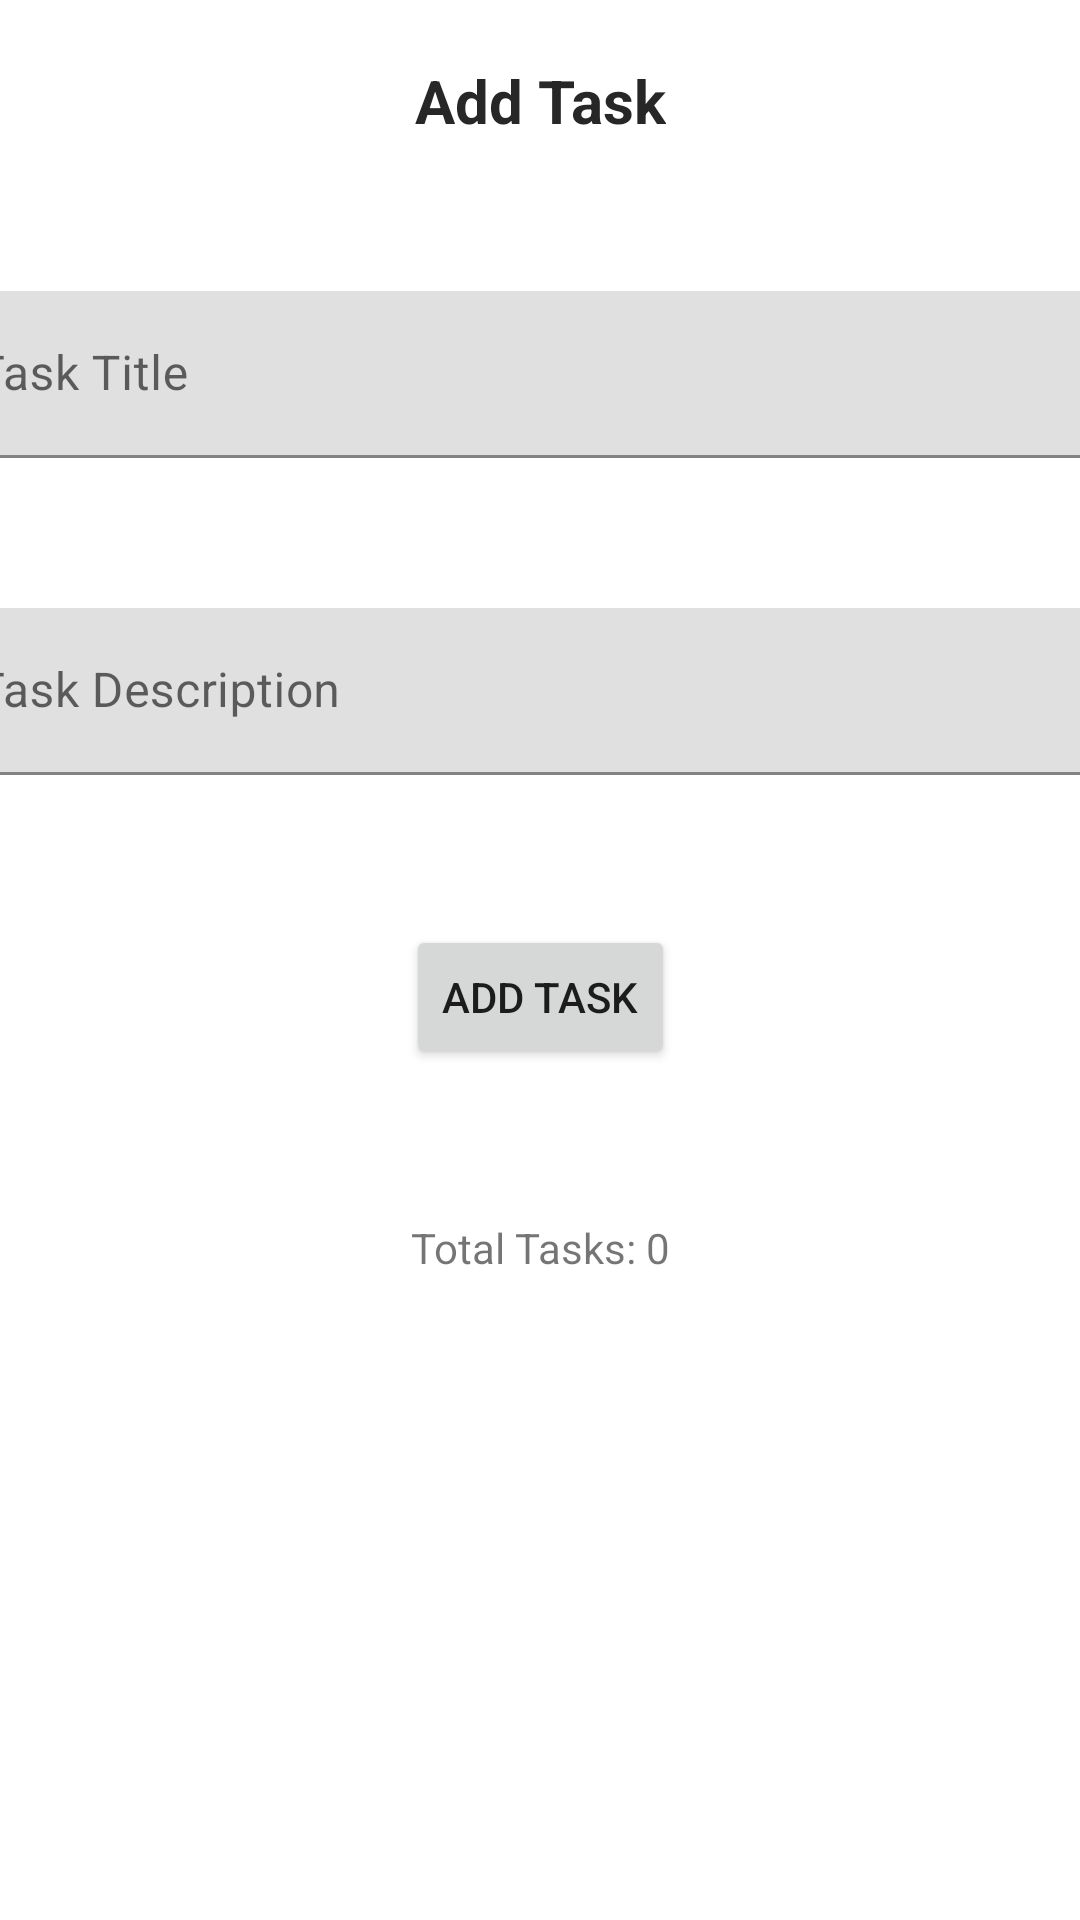

Reconstruct the res/layout file that produces this screen, plus the resources it refers to.
<!-- AndroidManifest.xml: application theme Theme.MasterTask -->
<!-- res/layout/activity_taskadd.xml -->
<?xml version="1.0" encoding="utf-8"?>

<androidx.constraintlayout.widget.ConstraintLayout xmlns:android="http://schemas.android.com/apk/res/android"
    xmlns:app="http://schemas.android.com/apk/res-auto"
    xmlns:tools="http://schemas.android.com/tools"
    android:layout_width="match_parent"
    android:layout_height="match_parent"
    tools:context=".TaskAdd">

    <TextView
        android:id="@+id/Task_Add_title"
        android:layout_width="wrap_content"
        android:layout_height="wrap_content"
        android:layout_marginTop="20dp"
        android:text="Add Task"
        android:textColor="@color/black"
        android:textSize="20sp"
        android:textStyle="bold"
        app:layout_constraintEnd_toEndOf="parent"
        app:layout_constraintHorizontal_bias="0.5"
        app:layout_constraintStart_toStartOf="parent"
        app:layout_constraintTop_toTopOf="parent" />

    <com.google.android.material.textfield.TextInputLayout
        android:id="@+id/textInputLayout"
        android:layout_width="409dp"
        android:layout_height="wrap_content"
        android:layout_marginStart="1dp"
        android:layout_marginTop="50dp"
        android:layout_marginEnd="1dp"
        app:layout_constraintEnd_toEndOf="parent"
        app:layout_constraintStart_toStartOf="parent"
        app:layout_constraintTop_toBottomOf="@+id/Task_Add_title">

        <com.google.android.material.textfield.TextInputEditText
            android:id="@+id/add_task_input"
            android:layout_width="match_parent"
            android:layout_height="wrap_content"
            android:hint="Task Title" />
    </com.google.android.material.textfield.TextInputLayout>

    <com.google.android.material.textfield.TextInputLayout
        android:id="@+id/textInputLayout2"
        android:layout_width="409dp"
        android:layout_height="wrap_content"
        android:layout_marginStart="1dp"
        android:layout_marginTop="50dp"
        android:layout_marginEnd="1dp"
        app:layout_constraintEnd_toEndOf="parent"
        app:layout_constraintStart_toStartOf="parent"
        app:layout_constraintTop_toBottomOf="@+id/textInputLayout">

        <com.google.android.material.textfield.TextInputEditText
            android:id="@+id/task_add_description_input"
            android:layout_width="match_parent"
            android:layout_height="wrap_content"
            android:hint="Task Description" />
    </com.google.android.material.textfield.TextInputLayout>

    <Button
        android:id="@+id/task_add_butt_input"
        android:layout_width="wrap_content"
        android:layout_height="wrap_content"
        android:layout_marginTop="50dp"
        android:text="Add Task"
        app:layout_constraintEnd_toEndOf="parent"
        app:layout_constraintStart_toStartOf="parent"
        app:layout_constraintTop_toBottomOf="@+id/textInputLayout2" />

    <TextView
        android:id="@+id/task_add_total"
        android:layout_width="wrap_content"
        android:layout_height="wrap_content"
        android:layout_marginTop="50dp"
        android:text="Total Tasks: 0"
        app:layout_constraintEnd_toEndOf="parent"
        app:layout_constraintStart_toStartOf="parent"
        app:layout_constraintTop_toBottomOf="@+id/task_add_butt_input" />
</androidx.constraintlayout.widget.ConstraintLayout>
<!-- resources referenced by this layout -->
<resources>
  <color name="black">#272727</color>
  <style name="Theme.MasterTask" parent="Theme.MaterialComponents.DayNight.DarkActionBar">
          
          <item name="colorPrimary">@color/purple_200</item>
          <item name="colorPrimaryVariant">@color/purple_200</item>
          <item name="colorOnPrimary">@color/white</item>
          
          <item name="colorSecondary">@color/teal_200</item>
          <item name="colorSecondaryVariant">@color/teal_700</item>
          <item name="colorOnSecondary">@color/black</item>
          
          <item name="android:statusBarColor">?attr/colorPrimaryVariant</item>
          
      </style>
  <color name="purple_200">#8e7dbe</color>
  <color name="white">#ffff</color>
  <color name="teal_200">#FF03DAC5</color>
  <color name="teal_700">4ecdc4</color>
</resources>
